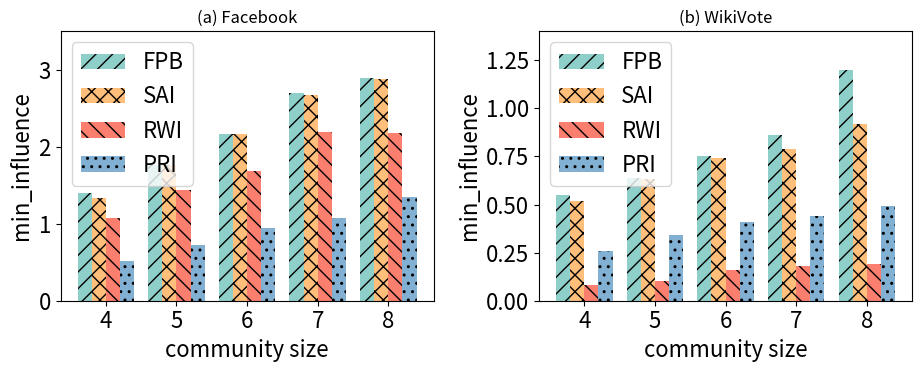

Generate this figure with matplotlib:
import matplotlib.pyplot as plt
import numpy as np
import matplotlib
# 4.13各算法返回社区的质量对比
plt.rcParams['font.size']=16
# 更改配色
colors = [(142 / 255, 207 / 255, 201 / 255),
          (255 / 255, 190 / 255, 122 / 255),
          (250 / 255, 127 / 255, 111 / 255),
          (130 / 255, 176 / 255, 210 / 255)]
# 三种算法影响力对比
# 生成示例数据
categories = ['4', '5', '6', '7', '8']
data1F = [1.40 ,1.76 ,2.17 ,2.70 ,2.90 , ]
data2F = [1.33 ,1.76 ,2.16 ,2.67 ,2.88 , ]
data3F = [1.08,1.44 ,1.68 ,2.19 ,2.18 ]
data4F = [0.52 ,0.73 ,0.95 ,1.08 ,1.35 , ]


data1W = [0.55 ,0.64 ,0.75 ,0.86 ,1.20 , ]
data2W = [0.52 ,0.63 ,0.74 ,0.79 ,0.92 , ]
data3W = [0.08 ,0.10 ,0.16 ,0.18 ,0.19]
data4W = [0.26,0.34 ,0.41 ,0.44 ,0.49 ]

# 设置柱状图宽度
bar_width = 0.2  # 柱子宽度

# 生成柱状图位置
index = np.arange(len(categories))

# 创建两个子图
fig, (ax1, ax2) = plt.subplots(1, 2, figsize=(9.5, 4))

# 绘制第一个柱状图
ax1.bar(index - bar_width, data1F, bar_width, label='FPB',color=colors[0],hatch ='//')
ax1.bar(index, data2F, bar_width, label='SAI',color=colors[1],hatch ='xx')
ax1.bar(index + bar_width, data3F, bar_width, label='RWI',color=colors[2],hatch ='\\\\')
ax1.bar(index + bar_width * 2, data4F, bar_width, label='PRI',color=colors[3],hatch ='..')

# 设置第一个子图标题和标签
ax1.set_title('(a) Facebook',fontsize = 12)
ax1.set_xlabel('community size')
ax1.set_ylabel('min_influence')
ax1.set_xticks(index + bar_width / 2)
ax1.set_xticklabels(categories)
ax1.legend()
ax1.set_ylim(0, 3.5)
# 绘制第二个柱状图
ax2.bar(index - bar_width, data1W, bar_width, label='FPB',color=colors[0],hatch ='//')
ax2.bar(index, data2W, bar_width, label='SAI',color=colors[1],hatch ='xx')
ax2.bar(index + bar_width, data3W, bar_width, label='RWI',color=colors[2],hatch ='\\\\')
ax2.bar(index + bar_width * 2, data4W, bar_width, label='PRI',color=colors[3],hatch ='..')

# 设置第二个子图标题和标签
ax2.set_title('(b) WikiVote',fontsize = 12)
ax2.set_xlabel('community size')
ax2.set_ylabel('min_influence')
ax2.set_xticks(index + bar_width / 2)
ax2.set_xticklabels(categories)
ax2.legend()
ax2.set_ylim(0, 1.4)
# 调整子图之间的间距
plt.tight_layout()
# plt.subplots_adjust(wspace=0.3, left=0.1, right=0.9, bottom=0.1, top=0.9)
# plt.savefig("4.13.jpg",dpi=600)
# 显示图表
plt.show()
